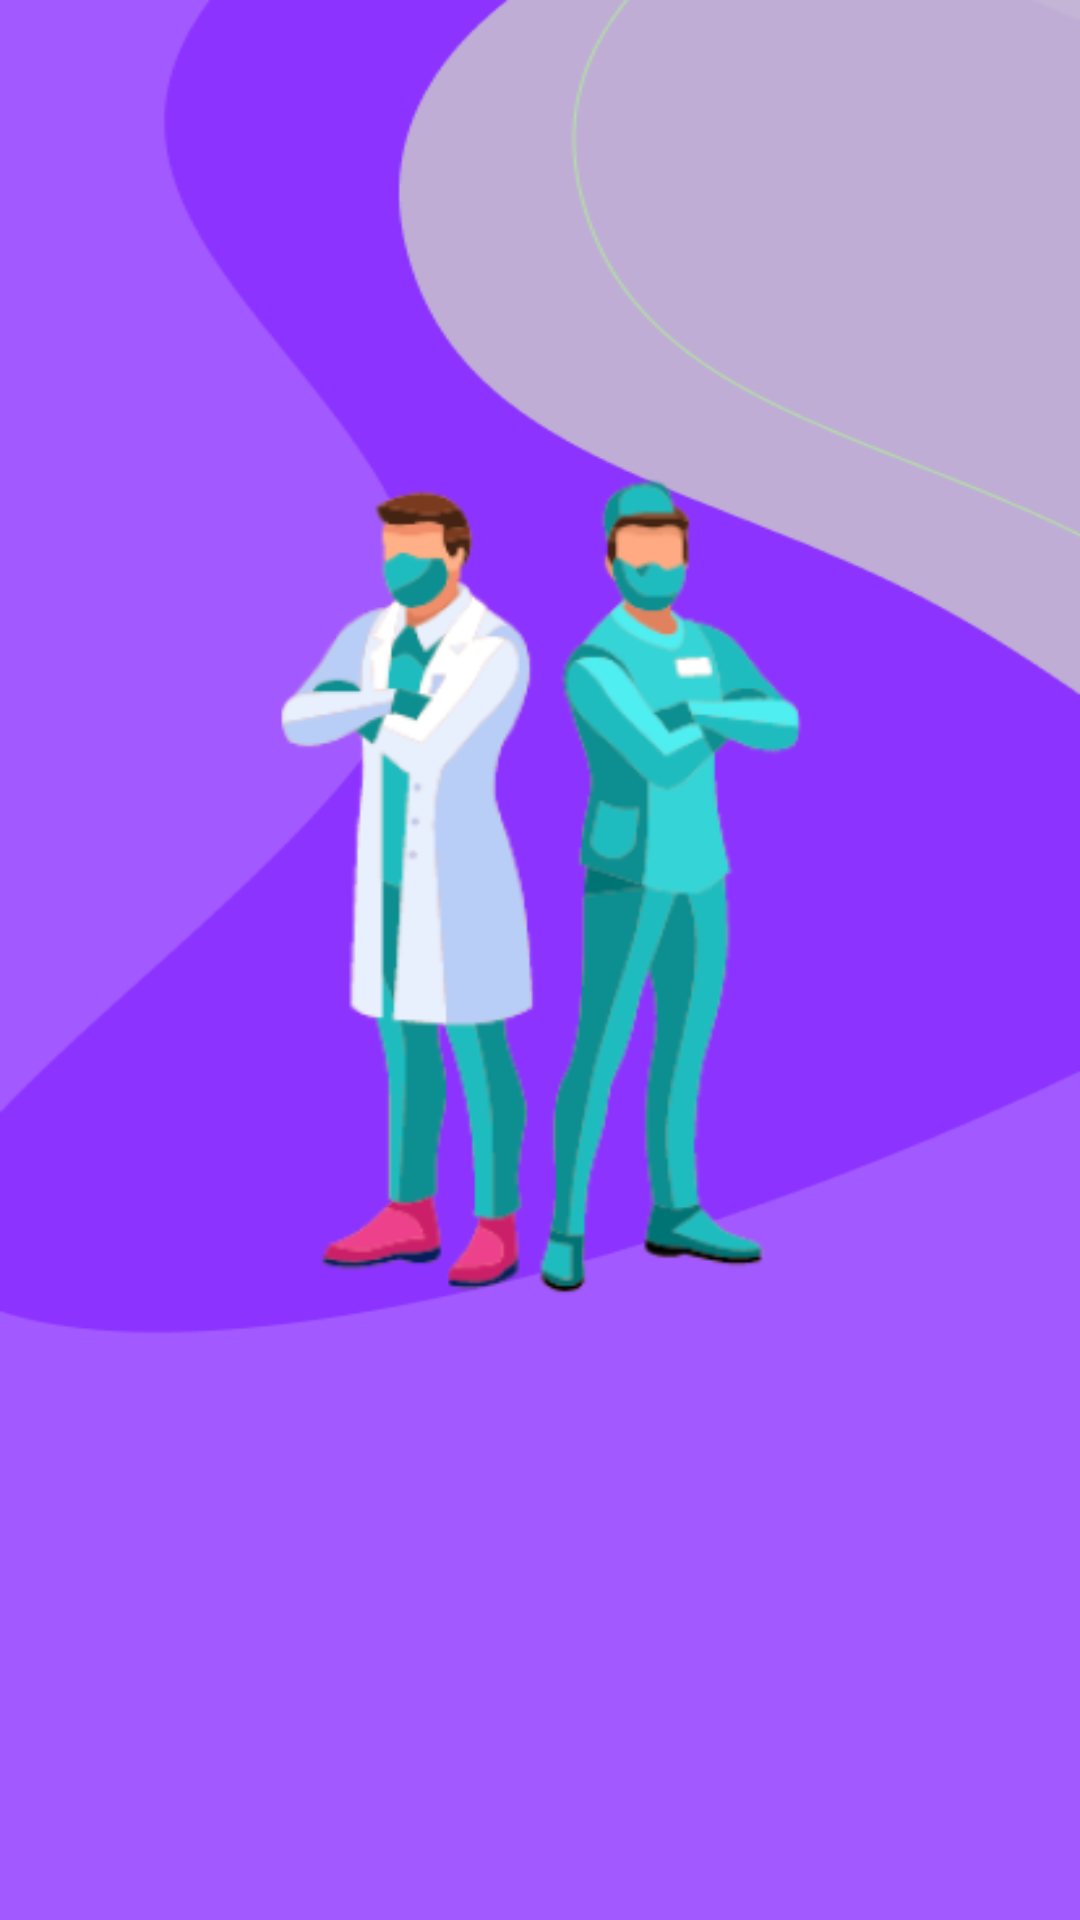

Layout XML and referenced resources for this Android screen:
<!-- AndroidManifest.xml: activity theme Theme.Design.NoActionBar -->
<!-- res/layout/activity_splash.xml -->
<?xml version="1.0" encoding="utf-8"?>
<LinearLayout
    xmlns:android="http://schemas.android.com/apk/res/android"
    xmlns:app="http://schemas.android.com/apk/res-auto"
    xmlns:tools="http://schemas.android.com/tools"
    android:layout_width="match_parent"
    android:layout_height="match_parent"
    android:gravity="center_horizontal"
    android:background="@drawable/baground"
    android:orientation="vertical"
    tools:context=".activities.SplashActivity">

    <ImageView
        android:layout_width="wrap_content"
        android:layout_height="wrap_content"
        android:layout_marginTop="30dp"
        android:src="@drawable/doc_image" />

</LinearLayout>
<!-- resources referenced by this layout -->
<resources>
  <!-- drawable baground: png bitmap (drawable, 10775 bytes) -->
  <!-- drawable doc_image: png bitmap (drawable, 40758 bytes) -->
</resources>
